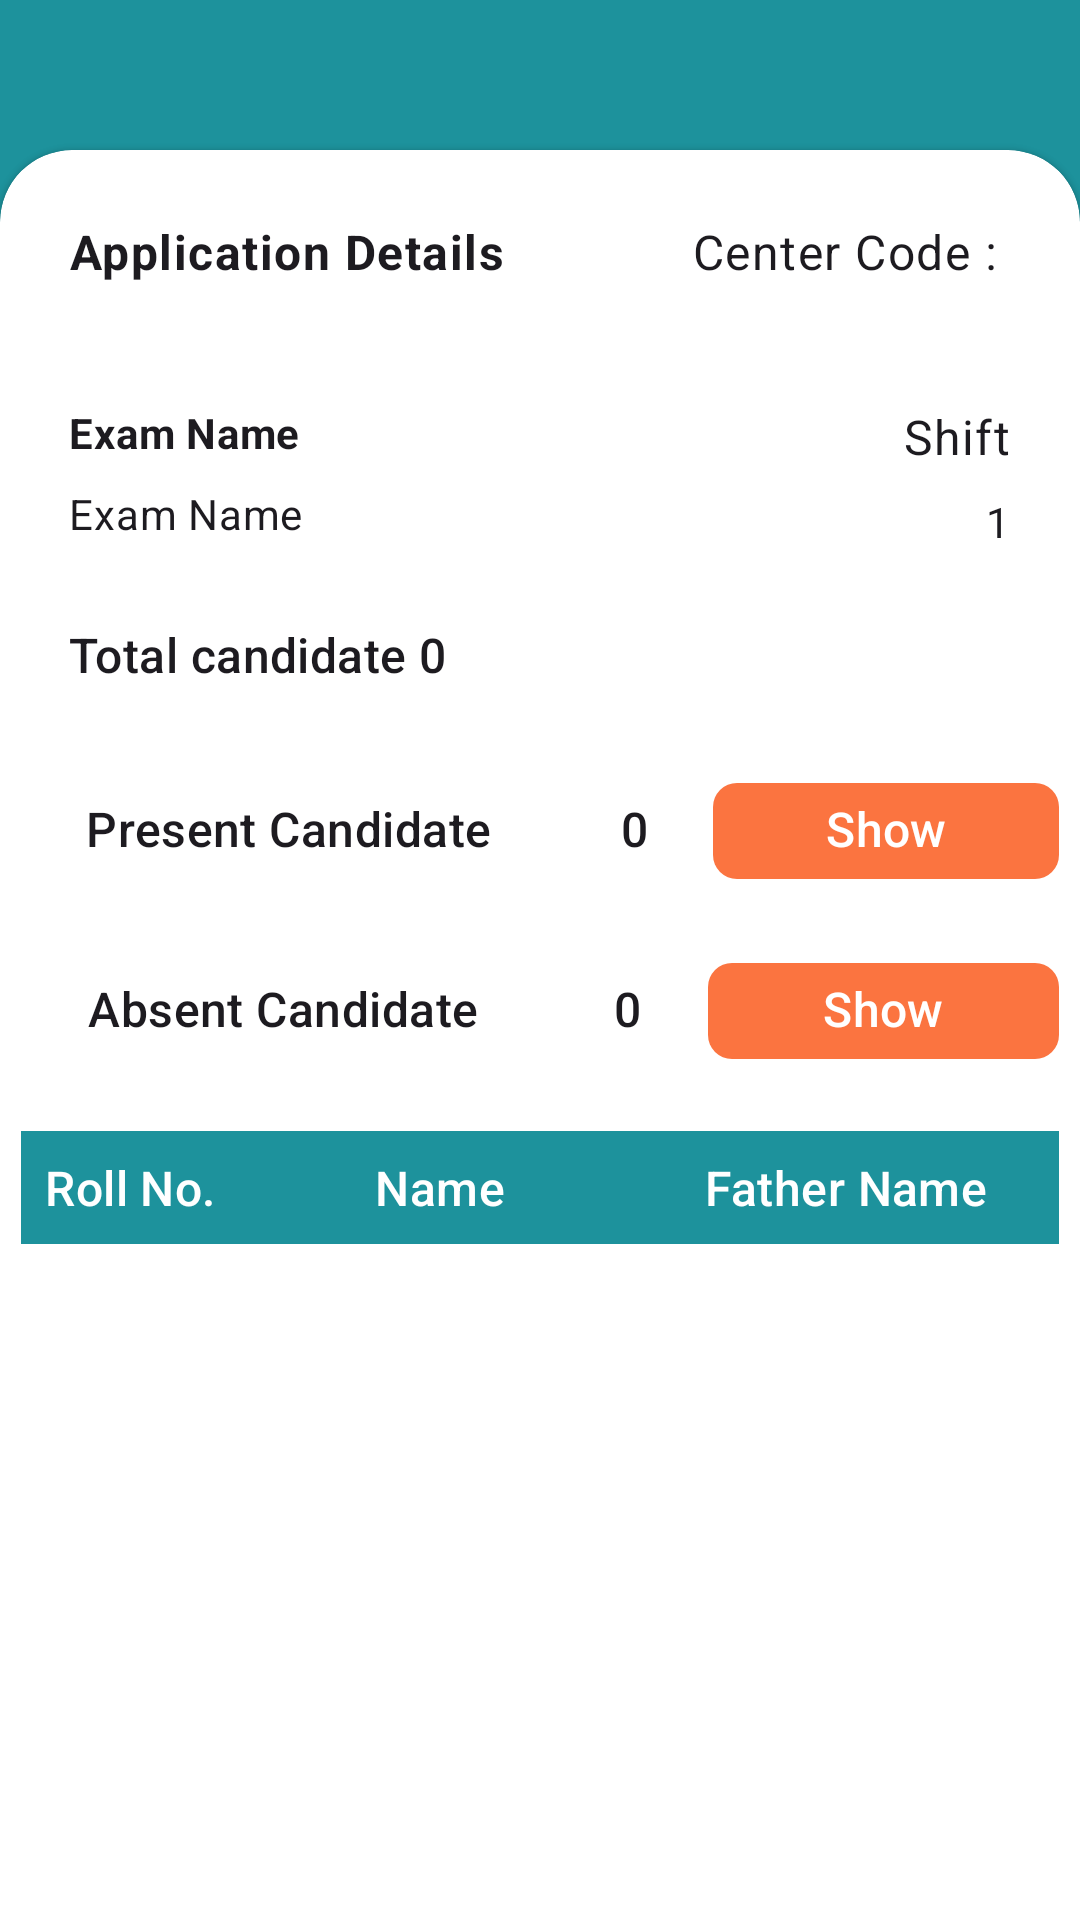

Write the Android layout XML for this screen, with the resource values it uses.
<!-- AndroidManifest.xml: application theme Theme.AttendanceApp -->
<!-- res/layout/fragment_candidate_details_screen.xml -->
<?xml version="1.0" encoding="utf-8"?>
<RelativeLayout xmlns:android="http://schemas.android.com/apk/res/android"
    xmlns:app="http://schemas.android.com/apk/res-auto"
    xmlns:tools="http://schemas.android.com/tools"
    android:layout_width="match_parent"
    android:layout_height="match_parent"
    android:background="@color/green"
    tools:context=".ui.CandidateDetailsScreen">


    <com.google.android.material.card.MaterialCardView
        style="@style/CustomCardViewStyle"
        android:layout_width="match_parent"
        android:layout_height="match_parent"
        android:layout_marginTop="50dp"
        app:cardBackgroundColor="@color/white"
        app:strokeWidth="0dp">


        <androidx.appcompat.widget.LinearLayoutCompat
            android:id="@+id/l2"
            android:layout_width="match_parent"
            android:layout_height="wrap_content"
            android:orientation="vertical">

            <RelativeLayout
                android:layout_width="match_parent"
                android:layout_height="wrap_content">

                <com.google.android.material.textview.MaterialTextView
                    style="@style/TextAppearance.Material3.BodyLarge"
                    android:layout_width="wrap_content"
                    android:layout_height="wrap_content"
                    android:layout_marginStart="16dp"
                    android:layout_marginTop="16dp"
                    android:text="Application Details"
                    android:textStyle="bold" />


                <com.google.android.material.textview.MaterialTextView
                    android:id="@+id/centerCodeTextView"
                    style="@style/TextAppearance.Material3.BodyLarge"
                    android:layout_width="wrap_content"
                    android:layout_height="wrap_content"
                    android:layout_alignParentEnd="true"
                    android:layout_marginStart="16dp"
                    android:layout_marginTop="16dp"
                    android:layout_marginEnd="16dp"
                    android:text="Center Code : " />

            </RelativeLayout>

            <RelativeLayout
                android:layout_width="match_parent"
                android:layout_height="wrap_content"
                android:layout_marginTop="24dp">

                <com.google.android.material.textview.MaterialTextView
                    android:id="@+id/textExamName"
                    style="@style/TextAppearance.Material3.BodyMedium"
                    android:layout_width="wrap_content"
                    android:layout_height="wrap_content"
                    android:layout_marginStart="16dp"
                    android:layout_marginTop="16dp"
                    android:text="Exam Name"
                    android:textStyle="bold" />


                <com.google.android.material.textview.MaterialTextView
                    android:id="@+id/textExamNameData"
                    style="@style/TextAppearance.Material3.BodyMedium"
                    android:layout_width="wrap_content"
                    android:layout_height="wrap_content"
                    android:layout_below="@id/textExamName"
                    android:layout_marginStart="16dp"
                    android:layout_marginTop="8dp"
                    android:text="Exam Name" />


                <com.google.android.material.textview.MaterialTextView
                    android:id="@+id/textViewShift"
                    style="@style/TextAppearance.Material3.BodyLarge"
                    android:layout_width="wrap_content"
                    android:layout_height="wrap_content"
                    android:layout_alignParentEnd="true"
                    android:layout_marginStart="16dp"
                    android:layout_marginTop="16dp"
                    android:layout_marginEnd="16dp"
                    android:text="Shift" />

                <com.google.android.material.textview.MaterialTextView
                    android:id="@+id/shiftData"
                    style="@style/TextAppearance.Material3.BodyMedium"
                    android:layout_width="wrap_content"
                    android:layout_height="wrap_content"
                    android:layout_below="@id/textViewShift"
                    android:layout_alignParentEnd="true"
                    android:layout_marginStart="16dp"
                    android:layout_marginTop="8dp"
                    android:layout_marginEnd="16dp"
                    android:text="1" />

            </RelativeLayout>


            <com.google.android.material.textview.MaterialTextView
                style="@style/TextAppearance.Material3.TitleMedium"
                android:layout_width="wrap_content"
                android:layout_height="wrap_content"
                android:layout_marginStart="16dp"
                android:layout_marginTop="24dp"
                android:text="Total candidate 0" />


            <androidx.appcompat.widget.LinearLayoutCompat
                android:layout_width="match_parent"
                android:layout_height="wrap_content"
                android:layout_marginTop="24dp"
                android:weightSum="3">

                <com.google.android.material.textview.MaterialTextView
                    style="@style/TextAppearance.Material3.TitleMedium"
                    android:layout_width="wrap_content"
                    android:layout_height="wrap_content"
                    android:layout_weight="1"
                    android:text="Present Candidate"
                    android:textAlignment="center" />

                <com.google.android.material.textview.MaterialTextView
                    android:id="@+id/presentCandidatetextView"
                    style="@style/TextAppearance.Material3.TitleMedium"
                    android:layout_width="wrap_content"
                    android:layout_height="wrap_content"
                    android:layout_weight="1"
                    android:text="0"
                    android:textAlignment="center" />

                <com.google.android.material.chip.Chip
                    android:id="@+id/showPresent"
                    style="@style/TextAppearance.Material3.TitleMedium"
                    android:layout_width="wrap_content"
                    android:layout_height="wrap_content"
                    android:layout_weight="1"
                    android:backgroundTint="@color/orange"
                    android:text="Show"
                    android:textAlignment="center"
                    android:textColor="@color/white"
                    app:chipStrokeWidth="0dp" />

            </androidx.appcompat.widget.LinearLayoutCompat>

            <androidx.appcompat.widget.LinearLayoutCompat
                android:layout_width="match_parent"
                android:layout_height="wrap_content"
                android:layout_marginTop="12dp"
                android:weightSum="3">

                <com.google.android.material.textview.MaterialTextView
                    style="@style/TextAppearance.Material3.TitleMedium"
                    android:layout_width="wrap_content"
                    android:layout_height="wrap_content"
                    android:layout_weight="1"
                    android:text="Absent Candidate"
                    android:textAlignment="center" />

                <com.google.android.material.textview.MaterialTextView
                    android:id="@+id/absentCandidate"
                    style="@style/TextAppearance.Material3.TitleMedium"
                    android:layout_width="wrap_content"
                    android:layout_height="wrap_content"
                    android:layout_weight="1"
                    android:text="0"
                    android:textAlignment="center" />

                <com.google.android.material.chip.Chip
                    android:id="@+id/show2"
                    style="@style/TextAppearance.Material3.TitleMedium"
                    android:layout_width="wrap_content"
                    android:layout_height="wrap_content"
                    android:layout_weight="1"
                    android:backgroundTint="@color/orange"
                    android:text="Show"
                    android:textAlignment="center"
                    android:textColor="@color/white"
                    app:chipStrokeWidth="0dp" />

            </androidx.appcompat.widget.LinearLayoutCompat>

            <androidx.appcompat.widget.LinearLayoutCompat
                android:layout_width="match_parent"
                android:layout_height="wrap_content"
                android:layout_marginTop="16dp"
                android:background="@color/green"
                android:padding="8dp"
                android:weightSum="3">

                <com.google.android.material.textview.MaterialTextView
                    style="@style/TextAppearance.Material3.TitleMedium"
                    android:layout_width="0dp"
                    android:layout_height="wrap_content"
                    android:layout_weight="1"
                    android:text="@string/roll_no"
                    android:textColor="@color/white" />

                <com.google.android.material.textview.MaterialTextView
                    style="@style/TextAppearance.Material3.TitleMedium"
                    android:layout_width="0dp"
                    android:layout_height="wrap_content"
                    android:layout_weight="1"
                    android:text="@string/nameok"
                    android:textColor="@color/white" />

                <com.google.android.material.textview.MaterialTextView
                    style="@style/TextAppearance.Material3.TitleMedium"
                    android:layout_width="0dp"
                    android:layout_height="wrap_content"
                    android:layout_weight="1"
                    android:text="@string/father_name"
                    android:textColor="@color/white" />

            </androidx.appcompat.widget.LinearLayoutCompat>

            <androidx.recyclerview.widget.RecyclerView
                android:id="@+id/recycleViewCandidate"
                android:layout_width="match_parent"
                android:layout_height="wrap_content"
                android:layout_marginTop="12dp" />


        </androidx.appcompat.widget.LinearLayoutCompat>


    </com.google.android.material.card.MaterialCardView>


</RelativeLayout>
<!-- resources referenced by this layout -->
<resources>
  <color name="green">#1D929C</color>
  <color name="orange">#FB7440</color>
  <color name="white">#FFFFFFFF</color>
  <string name="father_name">Father Name</string>
  <string name="nameok">Name</string>
  <string name="roll_no">Roll No.</string>
  <style name="CustomCardViewStyle" parent="@style/Widget.MaterialComponents.CardView">
          <item name="shapeAppearanceOverlay">@style/ShapeAppearanceOverlay_card_custom_corners</item>
      </style>
  <style name="Theme.AttendanceApp" parent="Base.Theme.AttendanceApp">
  
          <item name="android:statusBarColor">@color/green</item>
  
      </style>
  <style name="ShapeAppearanceOverlay_card_custom_corners" parent="">
          <item name="cornerFamily">rounded</item>
          <item name="cornerSizeTopRight">24dp</item>
          <item name="cornerSizeTopLeft">24dp</item>
          <item name="cornerSizeBottomRight">0dp</item>
          <item name="cornerSizeBottomLeft">0dp</item>
      </style>
  <style name="Base.Theme.AttendanceApp" parent="Theme.Material3.DayNight.NoActionBar">
          
          
      </style>
</resources>
